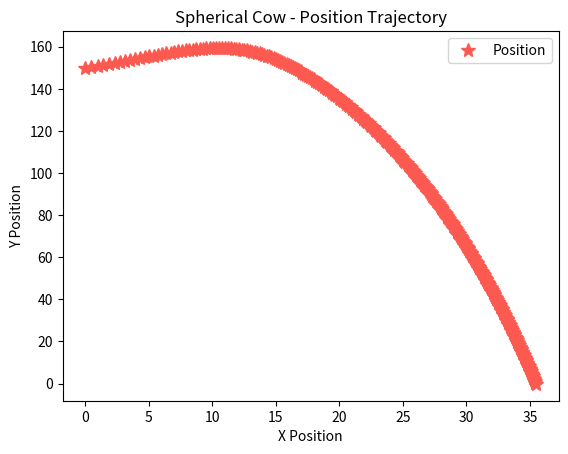

Reproduce this figure in Python. (Note: this script raises an exception after producing the figure.)

import math
import numpy as np
import matplotlib.pyplot as plt

#################################### global constants ####################################
gravf_strength = 9.81 # in m/s^2
mass = 1000
drag_const = 0.07 # for a spherical object

################################# user defined constants #################################
v0 = (10, 10)     # in (vx0, vy0), a touple
p0 = (0, 150)     # in (x0, y0)
v_list = []
p_list = []
PE_list = []
KE_list = []
TE_list = []

# num_of_timesteps = $3
size_of_timesteps = 0.05 # size of plot points, in seconds
 
##################################### helper functions ##########################################
def find_force(v_now, p_now):
    """
    Finding the force acted on the cow at any given velocity vector and xy position.
        v_now -- a touple that shows the current velocity in vx, vy
        p_now -- a touple that shows the current position in px, py
    """
    vx_now = v_now[0]
    vy_now = v_now[1]
    force_x = -drag_const * vx_now ** 2 * mass
    force_y = (-gravf_strength + drag_const * vy_now ** 2) * mass
    return force_x, force_y

def find_vp(v_now, p_now, small_time): # small_time should be size_of_timesteps
    """
    Finding the next instance of velocity and position based on the current set.
        v_now -- a touple that shows the current velocity in vx, vy
        p_now -- a touple that shows the current position in px, py
        small_time -- the time step size in unit of seconds of the next instance
    """
    force_x, force_y = find_force(v_now, p_now)
    ax = force_x / mass
    ay = force_y / mass

    vx_now, vy_now = v_now[0], v_now[1]
    vx_new = vx_now + ax * small_time
    vy_new = vy_now + ay * small_time
    v_new = (vx_new, vy_new)

    px_now, py_now = p_now[0], p_now[1]
    px_new = px_now + vx_now * small_time
    py_new = py_now + vy_now * small_time
    p_new = (px_new, py_new)
    
    return (v_new, p_new)


def find_energies(v_now, p_now):
    """
        Finding the kinetic and potential energy of any given velocity vector and xy coord.
        v_now -- a touple that shows the current velocity in vx, vy
        p_now -- a touple that shows the current position in px, py
    """
    height = p_now[1]
    PE = mass * gravf_strength * height

    vx_now, vy_now = v_now[0], v_now[1]
    # KE = 1/2 * mass * math.sqrt(vx_now ** 2 + vy_now ** 2) **2
    KE = 1/2 * mass * (vx_now ** 2 + vy_now ** 2)

    TE = PE + KE

    return (PE, KE, TE)


##################################### main method ##########################################

if __name__ == "__main__":
    '''
        Main Method
    '''
    v_list.append(v0)   # adding to the lists of touples for velocity
    p_list.append(p0)  # adding to the lists of touples for position
    v_current = v0
    p_current = p0
    PE, KE, TE = find_energies(v_current, p_current) # finding energy for now
    PE_list.append(PE) # append current energy to the energy list
    KE_list.append(KE)
    TE_list.append(TE)

    '''
    x_list2 = []
    y_list2 = []
    print(F"STARTING")
    time = np.arange(0,100,0.1)
    for i in time:
        if i == 0:
            print(f"time: {i}")
            v_cur, p_cur = find_vp(v_current, p_current, i)
            x_list2.append(p_cur[0])
            y_list2.append(p_cur[1])
            print(f"current vel: {v_cur}")
            print(f"current pos: {p_cur}")
        else:
            print(f"time: {i}")
            v_cur, p_cur = find_vp(v_cur, p_cur, i)
            x_list2.append(p_cur[0])
            y_list2.append(p_cur[1])
            print(f"current vel: {v_cur}") 
            print(f"current pos: {p_cur}")
        if p_cur[1]<0:
            break
    '''

    while (p_current[1] >= 0): # while the object has not hit the ground, or y is non-negative
        v_current, p_current = find_vp(v_current, p_current, size_of_timesteps)
        v_list.append(v_current)
        p_list.append(p_current)
        PE, KE, TE = find_energies(v_current, p_current) # finding energy for now
        PE_list.append(PE) # append current energy to the energy list
        KE_list.append(KE)
        TE_list.append(TE)
    

    x_list, y_list = zip(*p_list)
    # print(x_list)
    # print(y_list)

    plt.plot(x_list, y_list,
            color = '#fc5a50', # coral
            marker = "*",
            linestyle = "None",
            markersize = 10,
            label = "Position")
    plt.title('Spherical Cow - Position Trajectory')
    plt.xlabel('X Position')
    plt.ylabel('Y Position')
    plt.legend()

    plot_destination = "cow_figures/cow_traj.png"
    plt.savefig(plot_destination)

    plt.clf()
    t = np.arange(len(p_list)) * size_of_timesteps

    plt.plot(t, PE_list, label = "Potential Energy")
    plt.plot(t, KE_list, label = "Kinetic Energy")
    plt.plot(t, TE_list, label = "Total Energy")

    plt.title('Spherical Cow - Energy')
    plt.xlabel('Time [s]')
    plt.ylabel('Energy [J]')
    plt.legend()

    plot_destination2 = "cow_figures/cow_energies.png"
    plt.savefig(plot_destination2) 

    '''
    plt.plot(x_list2, y_list2,
        color = '#fc5a50', # coral
        marker = "d",
        linestyle = "None",
        markersize = 10,
        label = "Position")
    plt.title('Spherical Cow - Position Trajectory')
    plt.xlabel('X Axis')
    plt.ylabel('Y Axis')

    plot_destination = "cow_figures/cow_traj2.png"
    plt.savefig(plot_destination)
    '''
